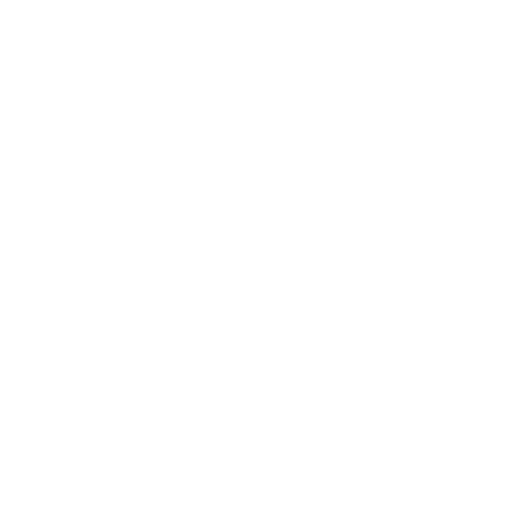
t = 0.00 s
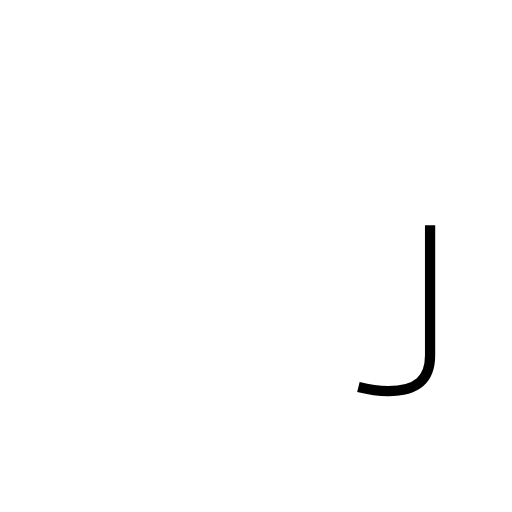
t = 0.66 s
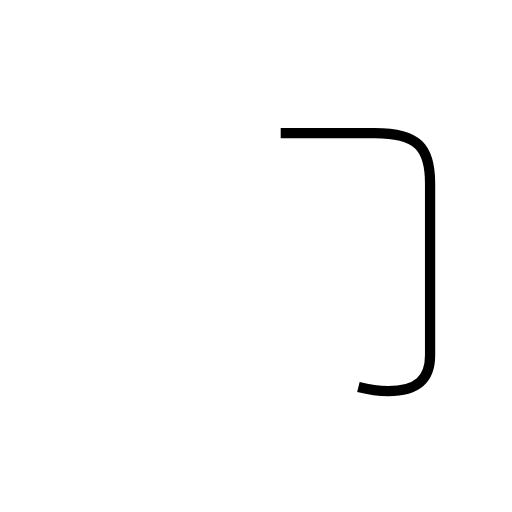
t = 1.31 s
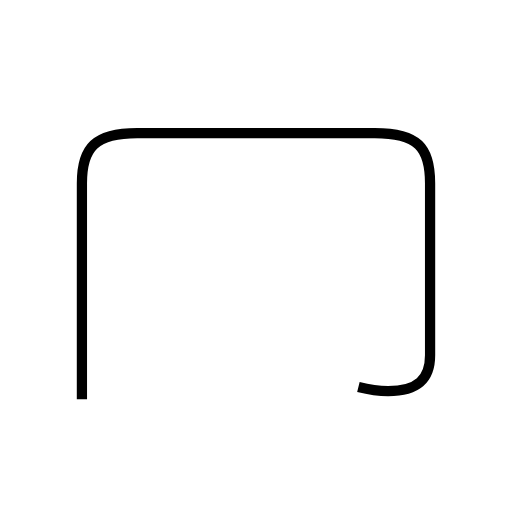
t = 2.62 s
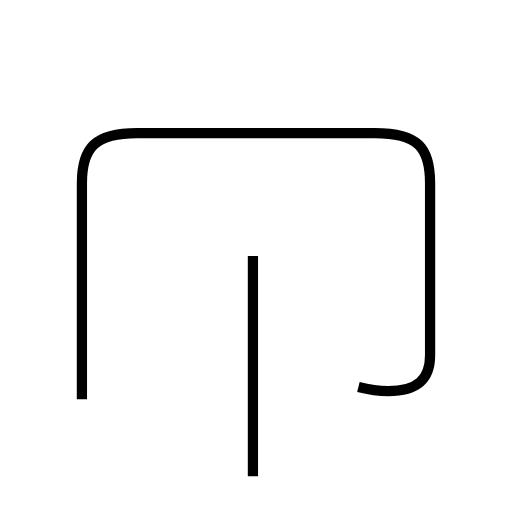
t = 3.27 s
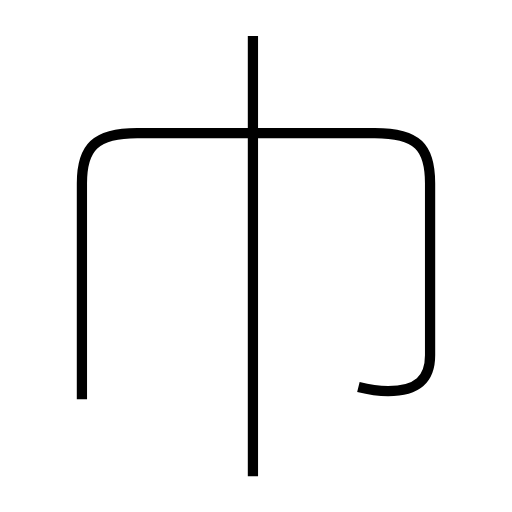
t = 3.91 s

The animated SVG that drew these frames (rendered in a browser with its animation timeline set to each time). Animation: 2 SMIL elements (animate=2); one cycle of 3.91 s.

<?xml version='1.0' encoding='utf-8'?>
<svg viewBox="0.0 -6.0 50.0 50.0" version="1.1" xmlns="http://www.w3.org/2000/svg"><rect x="-1000" y="-1000" width="2000" height="2000" stroke="white" fill="white" /><g style="fill:none;stroke:#000000;stroke-width:1"><path d="M 35.0 -6.2 C 35.8 -6.0 36.9 -5.8 37.9 -5.8 C 40.8 -5.8 42.0 -7.0 42.0 -9.3 L 42.0 -26.1 C 42.0 -29.6 40.8 -31.0 36.6 -31.0 L 13.4 -31.0 C 9.3 -31.0 8.0 -29.6 8.0 -26.1 L 8.0 -5.0 " transform="translate(0.0 38.0)" stroke-dasharray="87.34529566299624" stroke-dashoffset="87.34529566299624"><animate attributeName="stroke-dashoffset" from="87.34529566299624" to="0" dur="2.620358869889887s" begin="0s; anim_end.end" fill="freeze" id="anim0" /></path><path d="M 24.7 2.5 L 24.7 -40.5" transform="translate(0.0 38.0)" stroke-dasharray="43.0" stroke-dashoffset="43.0"><animate attributeName="stroke-dashoffset" from="43.0" to="0" dur="1.29s" begin="anim0.end" fill="freeze" id="anim_end" /></path></g></svg>
